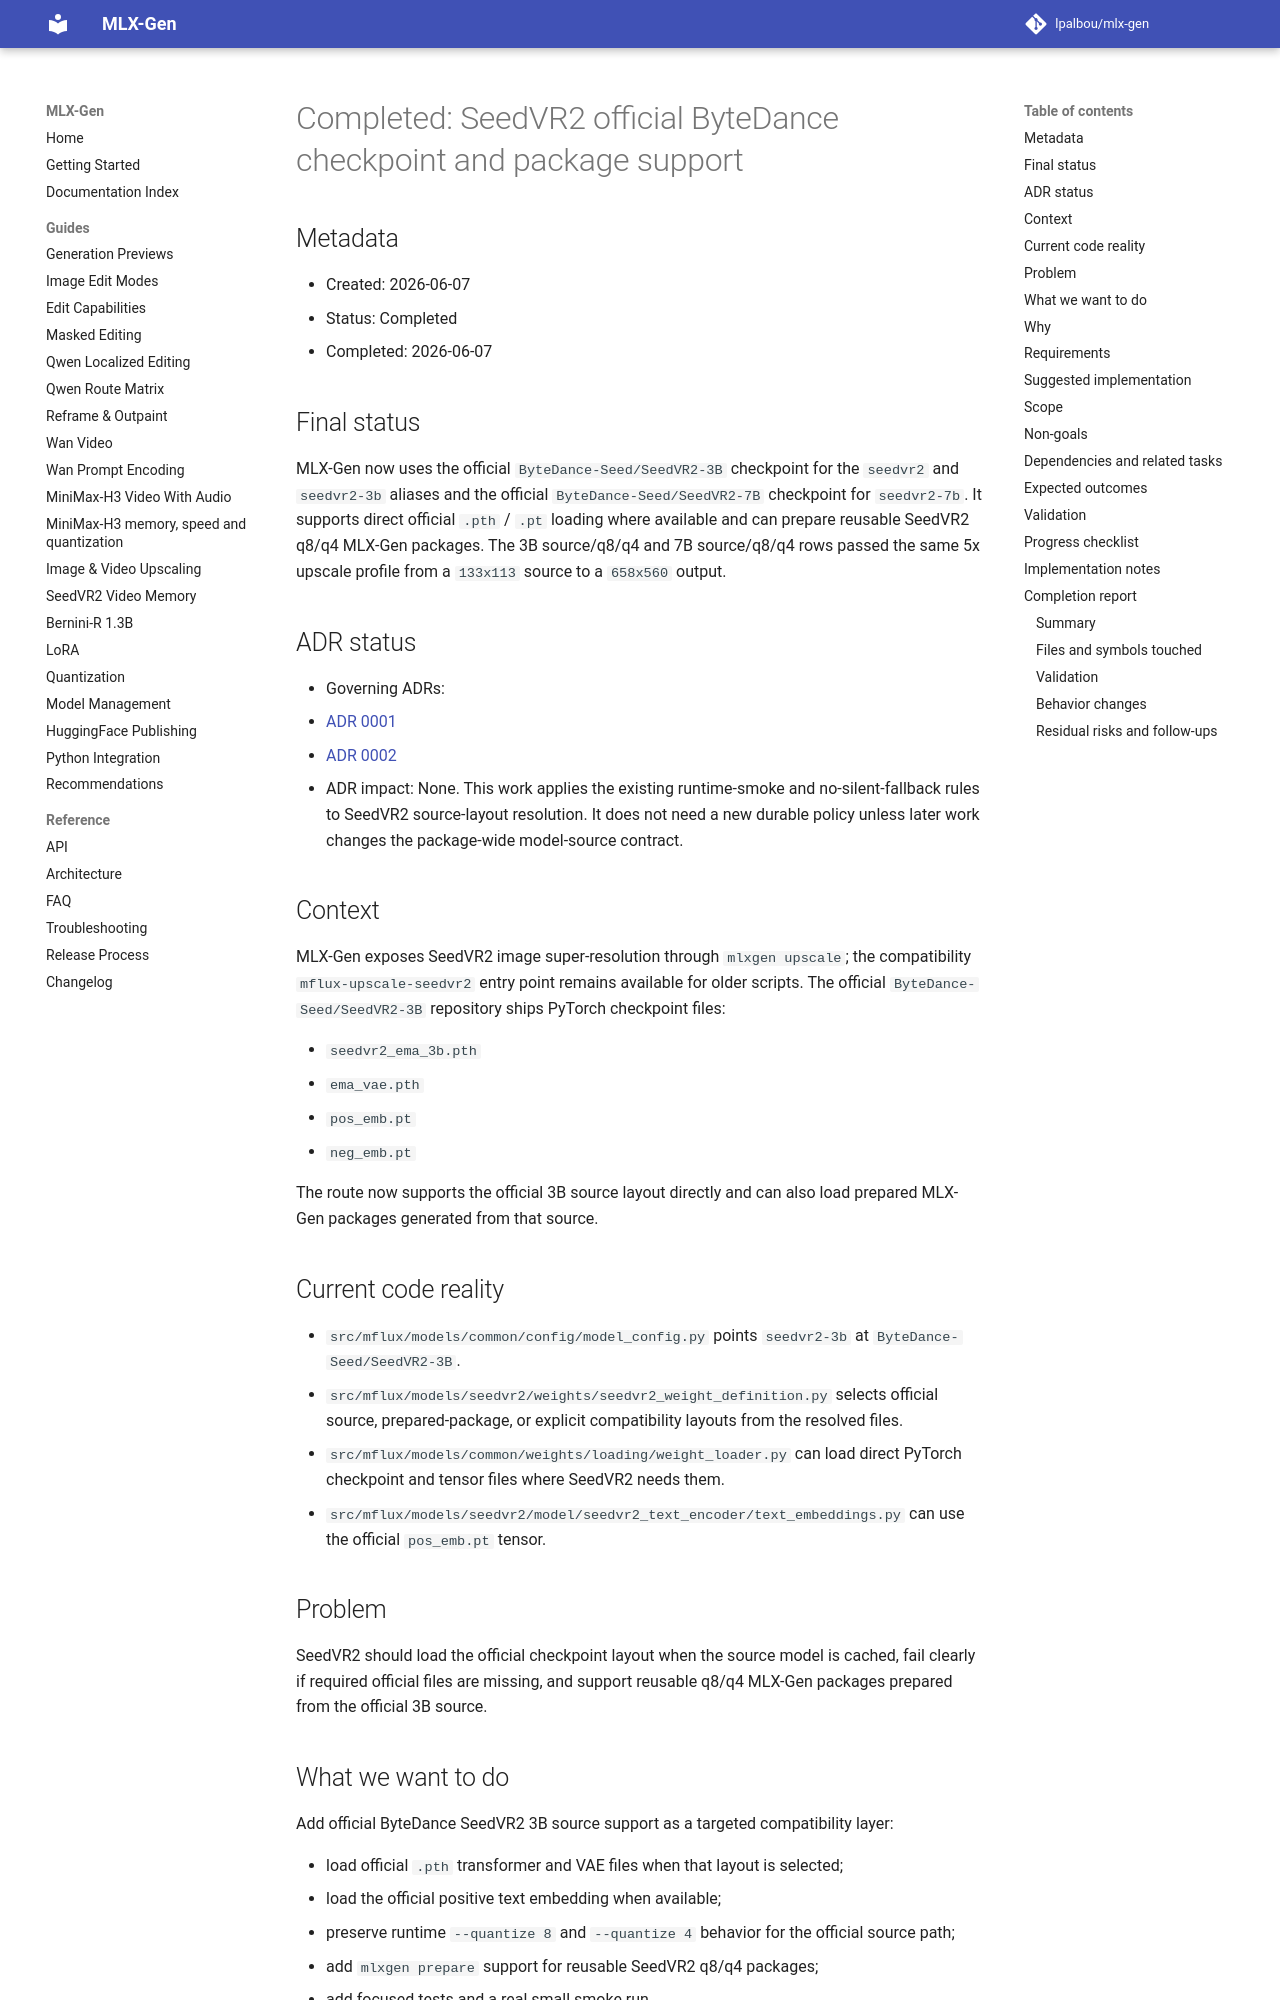

repository: lpalbou/mlx-gen · page: backlog/completed/0031_seedvr2_official_bytedance_checkpoint_support/index.html · generator: mkdocs

# Completed: SeedVR2 official ByteDance checkpoint and package support

## Metadata

- Created: 2026-06-07
- Status: Completed
- Completed: 2026-06-07

## Final status

MLX-Gen now uses the official `ByteDance-Seed/SeedVR2-3B` checkpoint for the `seedvr2` and
`seedvr2-3b` aliases and the official `ByteDance-Seed/SeedVR2-7B` checkpoint for `seedvr2-7b`.
It supports direct official `.pth` / `.pt` loading where available and can prepare reusable
SeedVR2 q8/q4 MLX-Gen packages. The 3B source/q8/q4 and 7B source/q8/q4 rows passed the same 5x
upscale profile from a `133x113` source to a `658x560` output.

## ADR status

- Governing ADRs:
  - [ADR 0001](../../adr/0001_runtime_smoke_validation_for_model_routes.md)
  - [ADR 0002](../../adr/0002_no_silent_automatic_fallbacks.md)
- ADR impact: None. This work applies the existing runtime-smoke and no-silent-fallback rules to
  SeedVR2 source-layout resolution. It does not need a new durable policy unless later work changes
  the package-wide model-source contract.

## Context

MLX-Gen exposes SeedVR2 image super-resolution through `mlxgen upscale`; the compatibility
`mflux-upscale-seedvr2` entry point remains available for older scripts. The
official `ByteDance-Seed/SeedVR2-3B` repository ships PyTorch checkpoint files:

- `seedvr2_ema_3b.pth`
- `ema_vae.pth`
- `pos_emb.pt`
- `neg_emb.pt`

The route now supports the official 3B source layout directly and can also load prepared MLX-Gen
packages generated from that source.

## Current code reality

- `src/mflux/models/common/config/model_config.py` points `seedvr2-3b` at
  `ByteDance-Seed/SeedVR2-3B`.
- `src/mflux/models/seedvr2/weights/seedvr2_weight_definition.py` selects official source,
  prepared-package, or explicit compatibility layouts from the resolved files.
- `src/mflux/models/common/weights/loading/weight_loader.py` can load direct PyTorch checkpoint and
  tensor files where SeedVR2 needs them.
- `src/mflux/models/seedvr2/model/seedvr2_text_encoder/text_embeddings.py` can use the official
  `pos_emb.pt` tensor.

## Problem

SeedVR2 should load the official checkpoint layout when the source model is cached, fail clearly if
required official files are missing, and support reusable q8/q4 MLX-Gen packages prepared from the
official 3B source.

## What we want to do

Add official ByteDance SeedVR2 3B source support as a targeted compatibility layer:

- load official `.pth` transformer and VAE files when that layout is selected;
- load the official positive text embedding when available;
- preserve runtime `--quantize 8` and `--quantize 4` behavior for the official source path;
- add `mlxgen prepare` support for reusable SeedVR2 q8/q4 packages;
- add focused tests and a real small smoke run.
